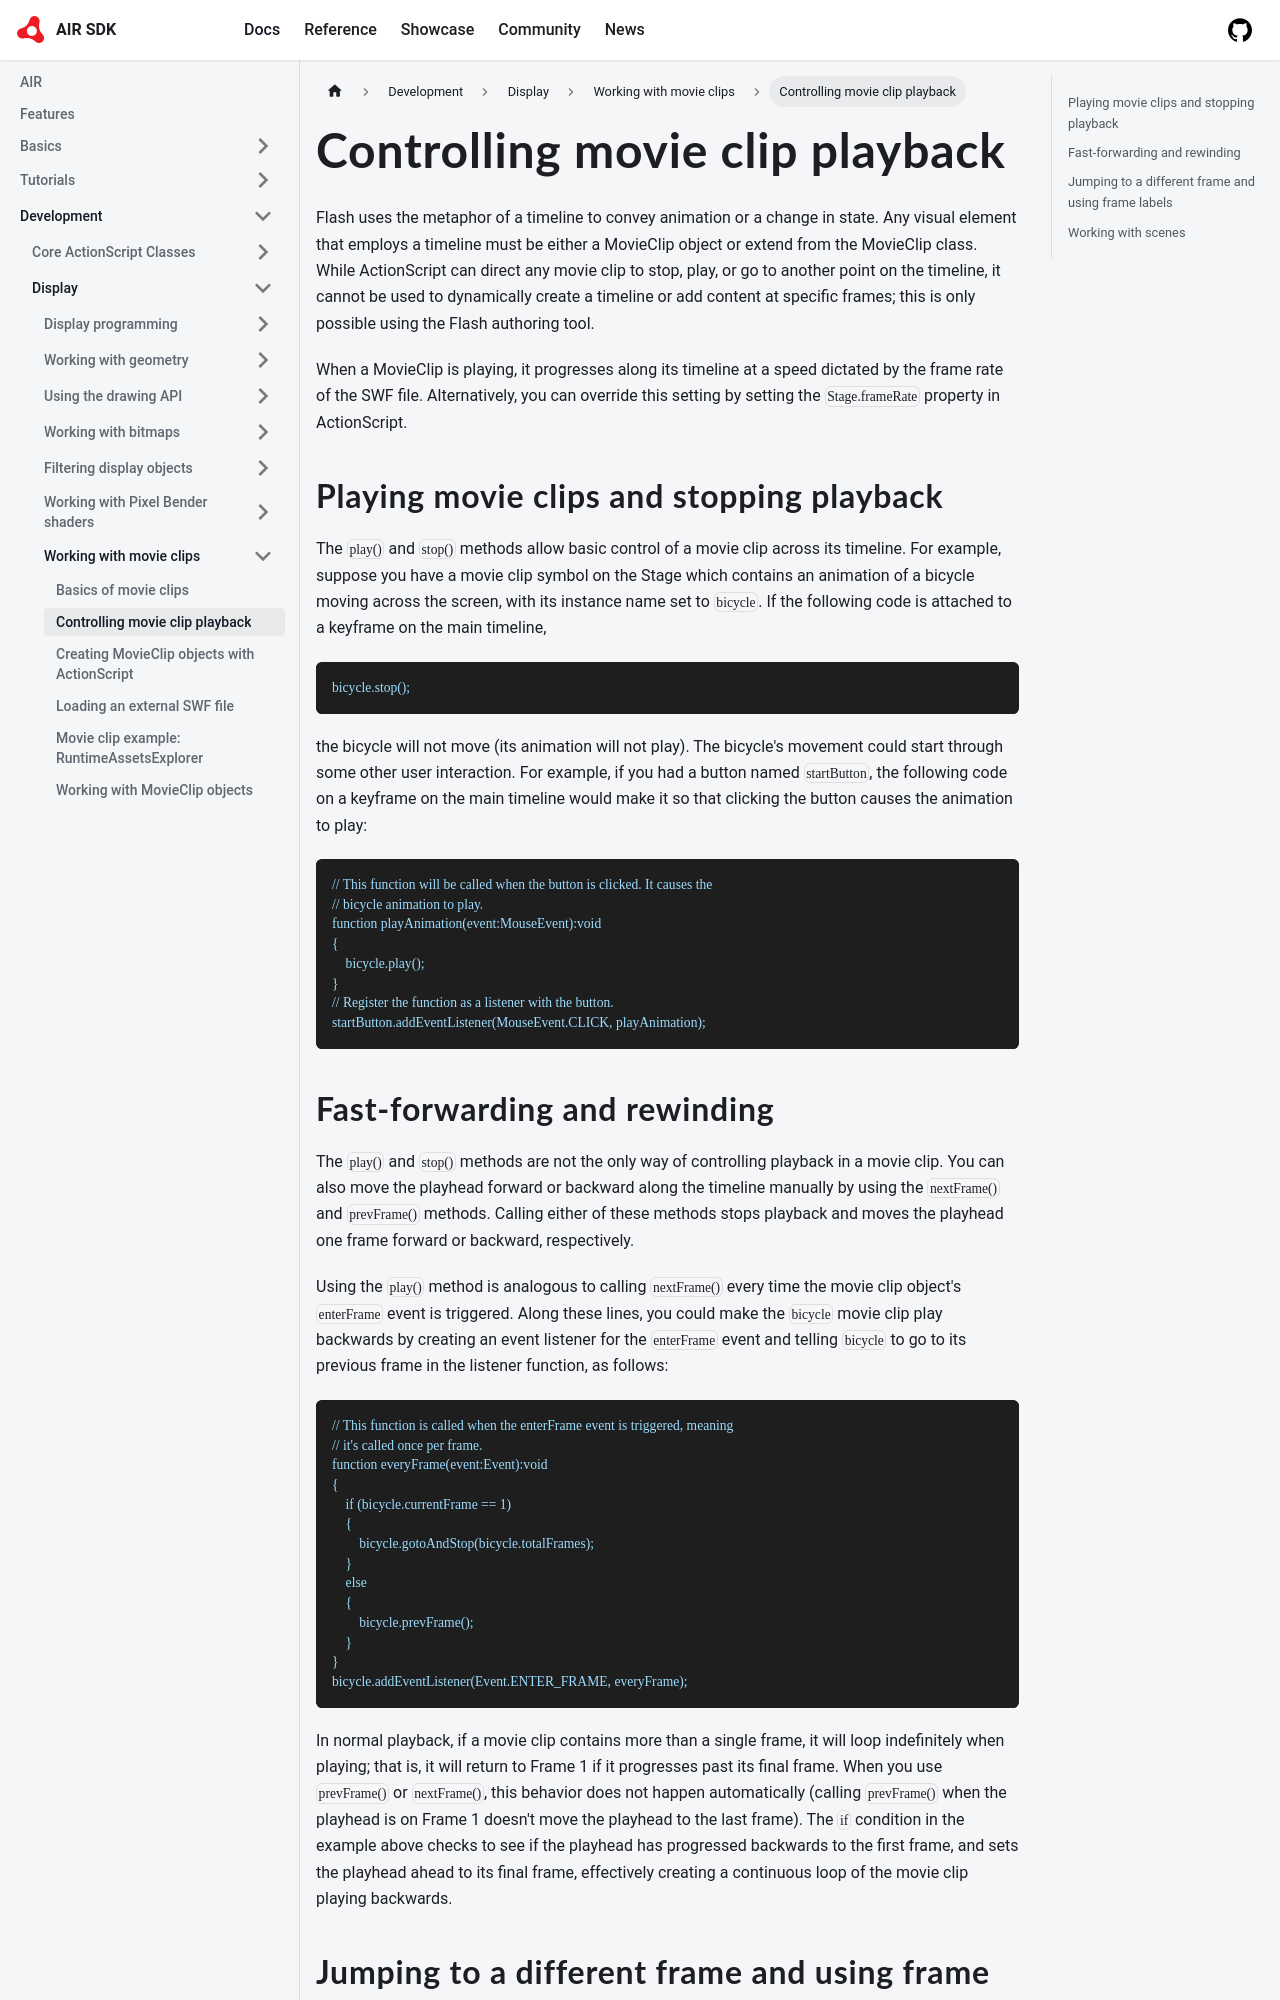

repository: airsdk/airsdk.dev · page: docs/development/display/working-with-movie-clips/controlling-movie-clip-playback.html · generator: docusaurus

# Controlling movie clip playback

Flash uses the metaphor of a timeline to convey animation or a change in state.
Any visual element that employs a timeline must be either a MovieClip object or
extend from the MovieClip class. While ActionScript can direct any movie clip to
stop, play, or go to another point on the timeline, it cannot be used to
dynamically create a timeline or add content at specific frames; this is only
possible using the Flash authoring tool.

When a MovieClip is playing, it progresses along its timeline at a speed
dictated by the frame rate of the SWF file. Alternatively, you can override this
setting by setting the `Stage.frameRate` property in ActionScript.

## Playing movie clips and stopping playback

The `play()` and `stop()` methods allow basic control of a movie clip across its
timeline. For example, suppose you have a movie clip symbol on the Stage which
contains an animation of a bicycle moving across the screen, with its instance
name set to `bicycle`. If the following code is attached to a keyframe on the
main timeline,

```
bicycle.stop();
```

the bicycle will not move (its animation will not play). The bicycle's movement
could start through some other user interaction. For example, if you had a
button named `startButton`, the following code on a keyframe on the main
timeline would make it so that clicking the button causes the animation to play:

```
// This function will be called when the button is clicked. It causes the
// bicycle animation to play.
function playAnimation(event:MouseEvent):void
{
    bicycle.play();
}
// Register the function as a listener with the button.
startButton.addEventListener(MouseEvent.CLICK, playAnimation);
```

## Fast-forwarding and rewinding

The `play()` and `stop()` methods are not the only way of controlling playback
in a movie clip. You can also move the playhead forward or backward along the
timeline manually by using the `nextFrame()` and `prevFrame()` methods. Calling
either of these methods stops playback and moves the playhead one frame forward
or backward, respectively.

Using the `play()` method is analogous to calling `nextFrame()` every time the
movie clip object's `enterFrame` event is triggered. Along these lines, you
could make the `bicycle` movie clip play backwards by creating an event listener
for the `enterFrame` event and telling `bicycle` to go to its previous frame in
the listener function, as follows:

```
// This function is called when the enterFrame event is triggered, meaning
// it's called once per frame.
function everyFrame(event:Event):void
{
    if (bicycle.currentFrame == 1)
    {
        bicycle.gotoAndStop(bicycle.totalFrames);
    }
    else
    {
        bicycle.prevFrame();
    }
}
bicycle.addEventListener(Event.ENTER_FRAME, everyFrame);
```

In normal playback, if a movie clip contains more than a single frame, it will
loop indefinitely when playing; that is, it will return to Frame 1 if it
progresses past its final frame. When you use `prevFrame()` or `nextFrame()`,
this behavior does not happen automatically (calling `prevFrame()` when the
playhead is on Frame 1 doesn't move the playhead to the last frame). The `if`
condition in the example above checks to see if the playhead has progressed
backwards to the first frame, and sets the playhead ahead to its final frame,
effectively creating a continuous loop of the movie clip playing backwards.
